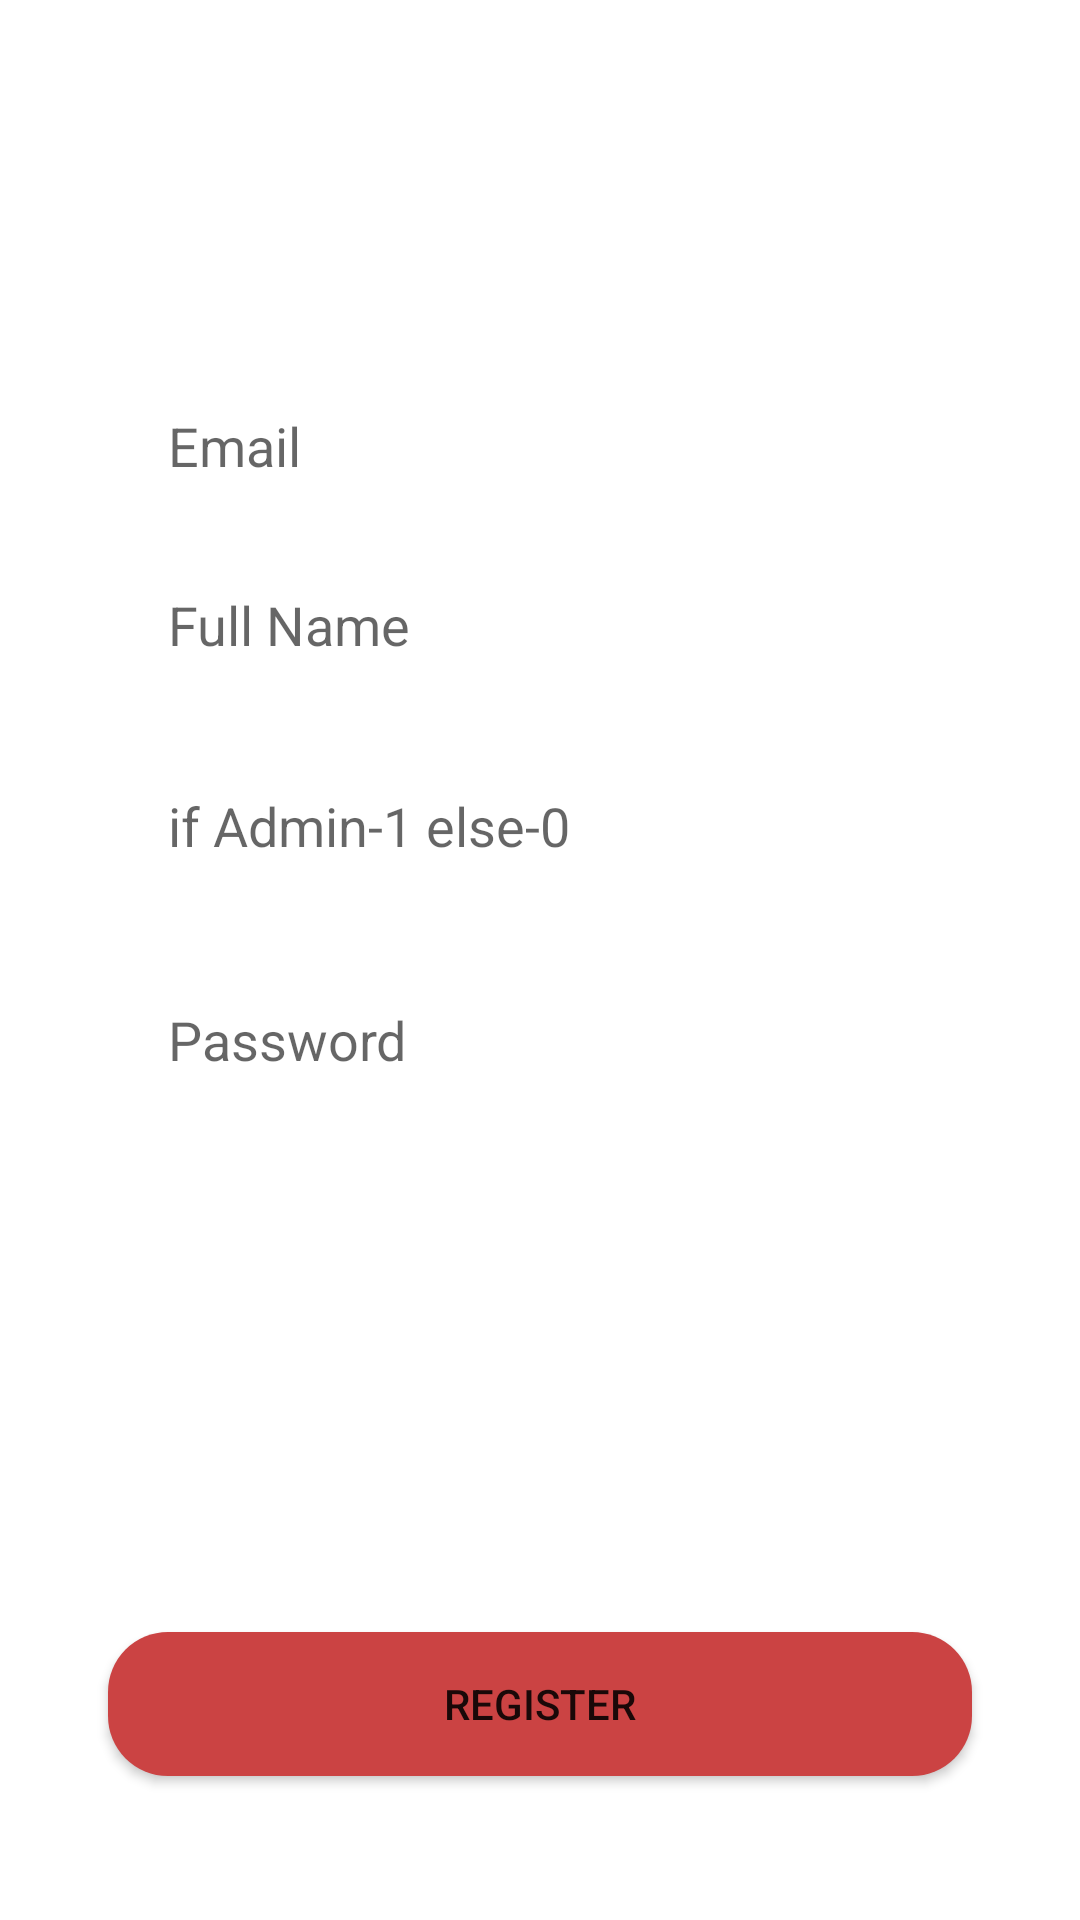

The Android layout XML behind this screen, and the referenced resources:
<!-- AndroidManifest.xml: application theme Theme.MDAmanage -->
<!-- res/layout/singup_tab_fragment.xml -->
<?xml version="1.0" encoding="utf-8"?>
<androidx.constraintlayout.widget.ConstraintLayout xmlns:android="http://schemas.android.com/apk/res/android"
    xmlns:app="http://schemas.android.com/apk/res-auto"
    xmlns:tools="http://schemas.android.com/tools"
    android:layout_width="match_parent"
    android:layout_height="match_parent">

    <EditText
        android:id="@+id/email"
        android:layout_width="0dp"
        android:layout_height="wrap_content"
        android:background="@drawable/tv_bg"
        android:hint="Email"
        android:inputType="textEmailAddress"
        android:paddingLeft="20dp"
        android:paddingTop="10dp"
        android:paddingRight="10dp"
        android:paddingBottom="10dp"
        app:layout_constraintBottom_toBottomOf="parent"
        app:layout_constraintEnd_toEndOf="parent"
        app:layout_constraintStart_toStartOf="parent"
        app:layout_constraintTop_toTopOf="parent"
        app:layout_constraintVertical_bias="0.212"
        app:layout_constraintWidth_percent=".8" />

    <EditText
        android:id="@+id/FullName"
        android:layout_width="0dp"
        android:layout_height="wrap_content"
        android:background="@drawable/tv_bg"
        android:hint="Full Name"
        android:inputType="text"
        android:paddingLeft="20dp"
        android:paddingTop="10dp"
        android:paddingRight="10dp"
        android:paddingBottom="10dp"
        app:layout_constraintBottom_toBottomOf="parent"
        app:layout_constraintEnd_toEndOf="parent"
        app:layout_constraintStart_toStartOf="parent"
        app:layout_constraintTop_toBottomOf="@+id/email"
        app:layout_constraintVertical_bias="0.036"
        app:layout_constraintWidth_percent=".8" />

    <EditText
        android:id="@+id/Password"
        android:layout_width="0dp"
        android:layout_height="wrap_content"
        android:layout_marginTop="10dp"
        android:background="@drawable/tv_bg"
        android:ems="10"
        android:hint="Password"
        android:inputType="textPassword"
        android:paddingLeft="20dp"
        android:paddingTop="10dp"
        android:paddingRight="10dp"
        android:paddingBottom="10dp"
        app:layout_constraintBottom_toBottomOf="parent"
        app:layout_constraintEnd_toEndOf="parent"
        app:layout_constraintStart_toStartOf="parent"
        app:layout_constraintTop_toBottomOf="@+id/type"
        app:layout_constraintVertical_bias="0.059"
        app:layout_constraintWidth_percent=".8" />

    <Button
        android:id="@+id/signupB"
        android:layout_width="0dp"
        android:layout_height="wrap_content"
        android:background="@drawable/button_bg"
        android:text="register"
        app:layout_constraintBottom_toBottomOf="parent"
        app:layout_constraintEnd_toEndOf="parent"
        app:layout_constraintStart_toStartOf="parent"
        app:layout_constraintTop_toTopOf="parent"
        app:layout_constraintVertical_bias="0.919"
        app:layout_constraintWidth_percent=".8" />

    <EditText
        android:id="@+id/type"
        android:layout_width="0dp"
        android:layout_height="wrap_content"
        android:background="@drawable/tv_bg"
        android:ems="10"
        android:hint="if Admin-1 else-0"
        android:inputType="number"
        android:paddingLeft="20dp"
        android:paddingTop="10dp"
        android:paddingRight="10dp"
        android:paddingBottom="10dp"
        app:layout_constraintBottom_toBottomOf="parent"
        app:layout_constraintEnd_toEndOf="parent"
        app:layout_constraintStart_toStartOf="parent"
        app:layout_constraintTop_toBottomOf="@+id/FullName"
        app:layout_constraintVertical_bias="0.062"
        app:layout_constraintWidth_percent=".8" />
</androidx.constraintlayout.widget.ConstraintLayout>
<!-- resources referenced by this layout -->
<resources>
  <!-- drawable button_bg (drawable) -->
  <?xml version="1.0" encoding="utf-8"?>
  <shape xmlns:android="http://schemas.android.com/apk/res/android">
      <corners android:radius="20dp"/>
      <solid android:color="#cb4343"/>
  </shape>
  <style name="Theme.MDAmanage" parent="Theme.MaterialComponents.DayNight.DarkActionBar">
          
          <item name="colorPrimary">@color/purple_500</item>
          <item name="colorPrimaryVariant">@color/purple_700</item>
          <item name="colorOnPrimary">@color/white</item>
          
          <item name="colorSecondary">@color/teal_200</item>
          <item name="colorSecondaryVariant">@color/teal_700</item>
          <item name="colorOnSecondary">@color/black</item>
          
          <item name="android:statusBarColor" tools:targetApi="l">?attr/colorPrimaryVariant</item>
          
      </style>
  <!-- not gathered from this repository: default colours our renderer supplied (Android Studio template values) -->
  <color name="purple_500">#FF6200EE</color>
  <color name="purple_700">#FF3700B3</color>
  <color name="teal_200">#FF03DAC5</color>
  <color name="teal_700">#FF018786</color>
  <color name="black">#FF000000</color>
  <color name="white">#FFFFFFFF</color>
</resources>
